Dataset: Move-Detection-Cube-2 (GitHub, felikemath/Rubik-s-Cube-Move-Detection). Classes: moving, still.

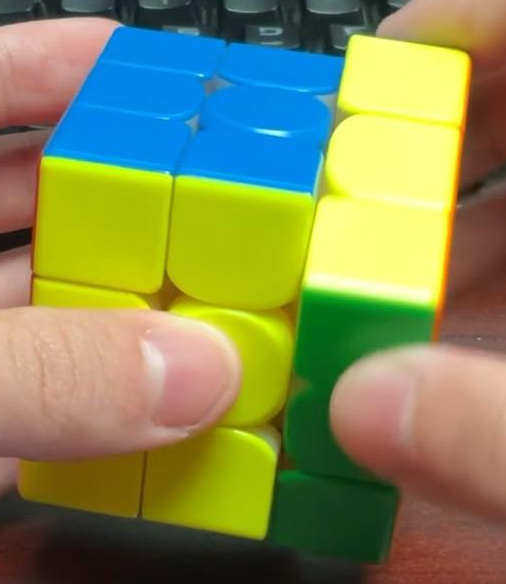
Label: moving

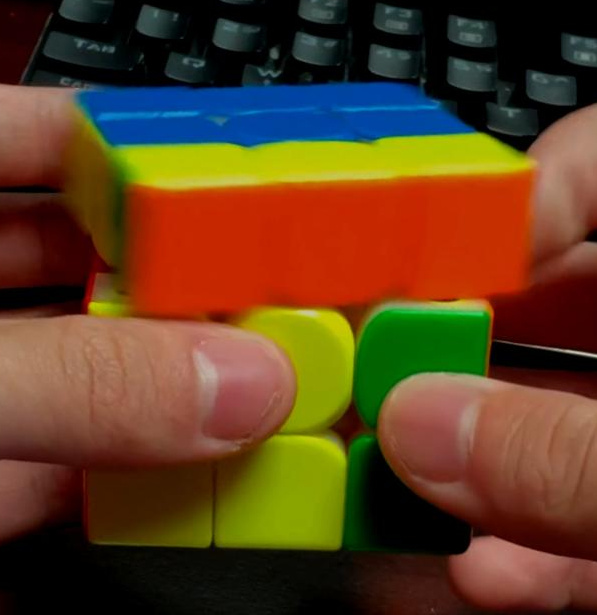
Label: moving

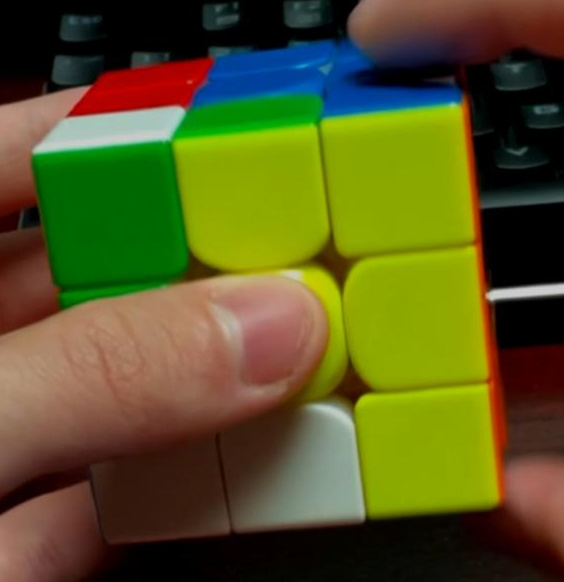
Label: still

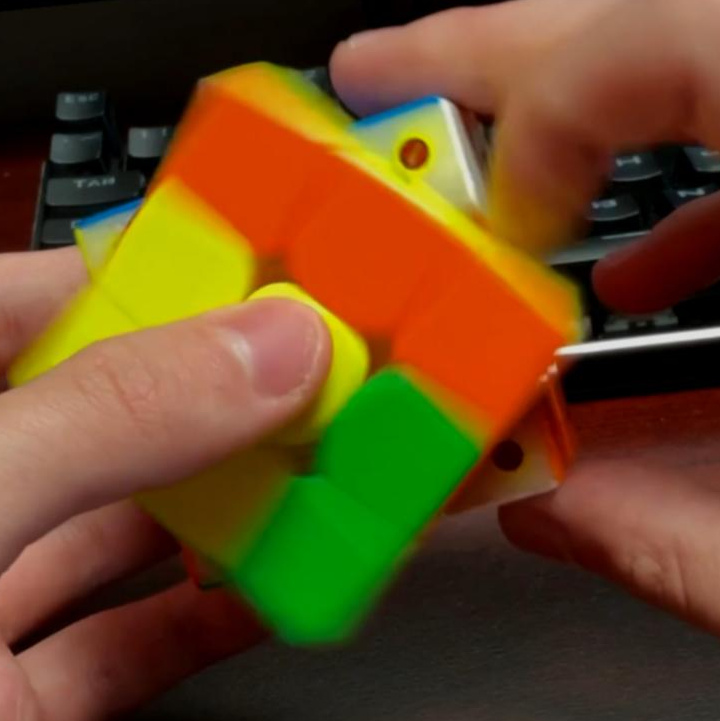
Label: moving

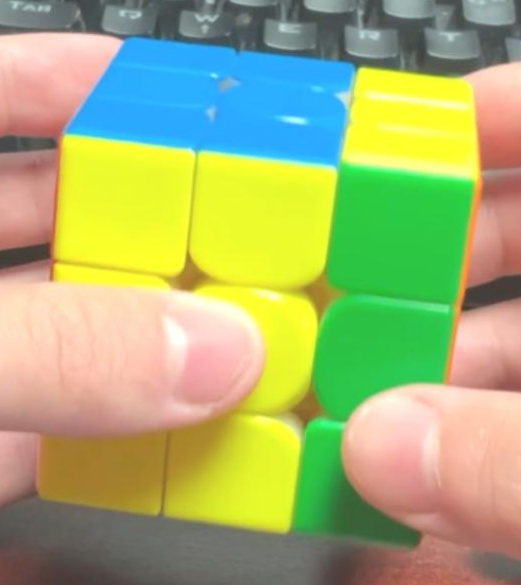
Label: still

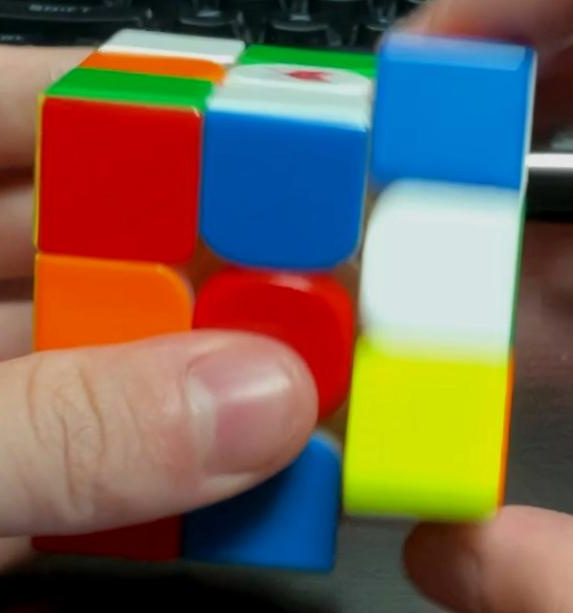
Label: moving
